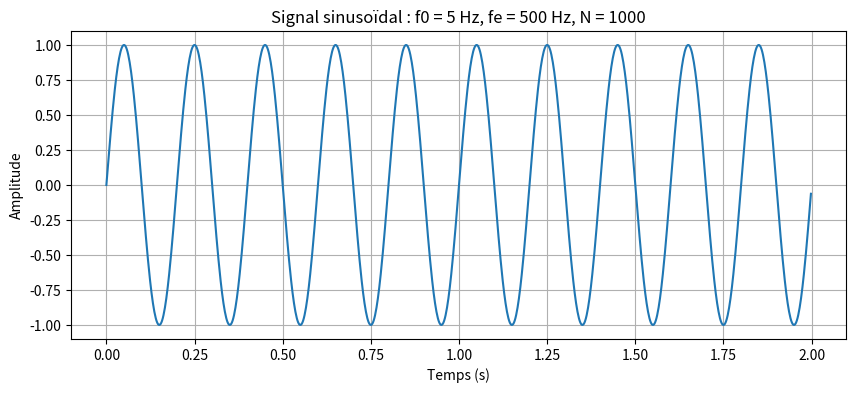
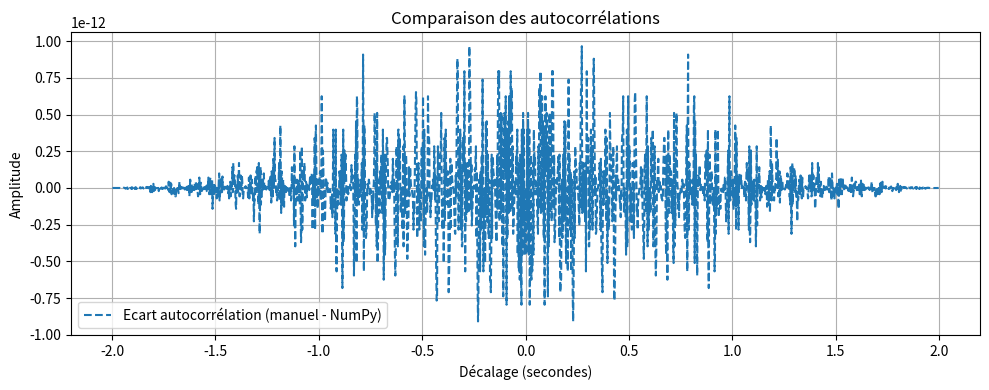

These figures' Python source, in order:
import numpy as np
import matplotlib.pyplot as plt


# 2.2
def sinus_echant(f0, fe, N):
    t = np.arange(N) / fe
    signal = np.sin(2 * np.pi * f0 * t)

    plt.figure(figsize=(10, 4))
    plt.plot(t, signal)
    plt.title(f'Signal sinusoïdal : f0 = {f0} Hz, fe = {fe} Hz, N = {N}')
    plt.xlabel('Temps (s)')
    plt.ylabel('Amplitude')
    plt.grid(True)
    plt.show()

    return signal

f = 5
fe = 500
N = 1000
t = np.arange(N) / fe
x = sinus_echant(f, fe, N) 

def autocorrelation_manual(x):
    N = len(x)
    r = np.zeros(2*N - 1)
    lags = np.arange(-N + 1, N)
    for k in range(-N + 1, N):
        somme = 0
        for n in range(N - abs(k)):
            somme += x[n] * x[n + k] if k >= 0 else x[n - k] * x[n]
        r[k + N - 1] = somme
    return lags, r

# Recalcul avec lags
lags_manual, r_manual = autocorrelation_manual(x)

# Lags et corrélation avec NumPy
r_numpy = np.correlate(x, x, mode='full')
lags_numpy = np.arange(-len(x)+1, len(x))

Te = 1 / fe
tau = lags_manual * Te

diff = r_manual - r_numpy

# Tracé avec axe en secondes
plt.figure(figsize=(10, 4))
plt.plot(tau, diff, '--', label="Ecart autocorrélation (manuel - NumPy)")
plt.title("Comparaison des autocorrélations")
plt.xlabel("Décalage (secondes)")
plt.ylabel("Amplitude")
plt.legend()
plt.grid(True)
plt.tight_layout()
plt.show()

def energie_signal(signal):
    return np.sum(signal ** 2)



rapport = energie_signal(diff) / energie_signal(r_numpy)
print(f"Rapport d'énergie (diff vs autocorrélation NumPy) : {rapport:.4e}")
